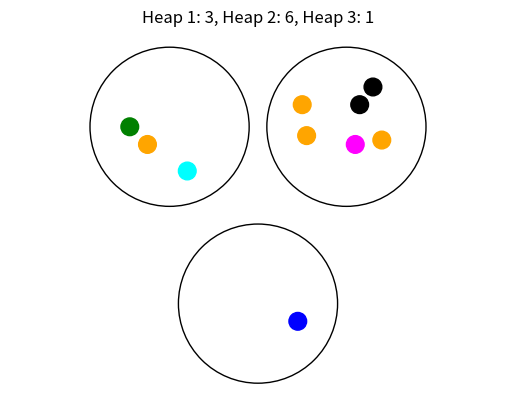
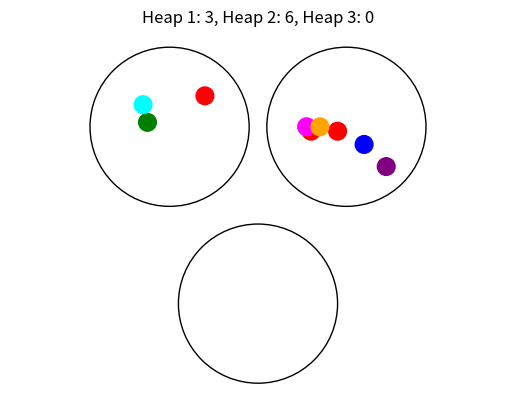
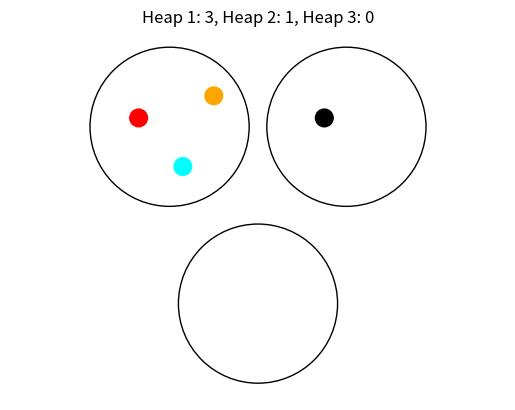
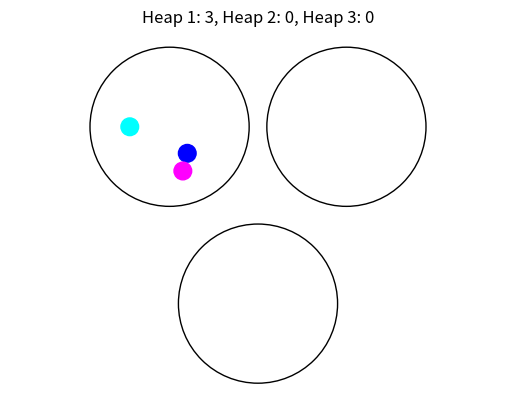
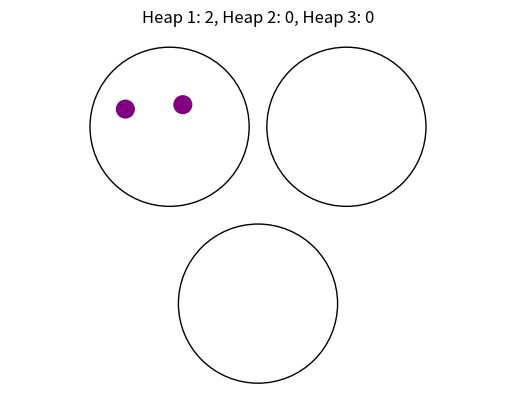
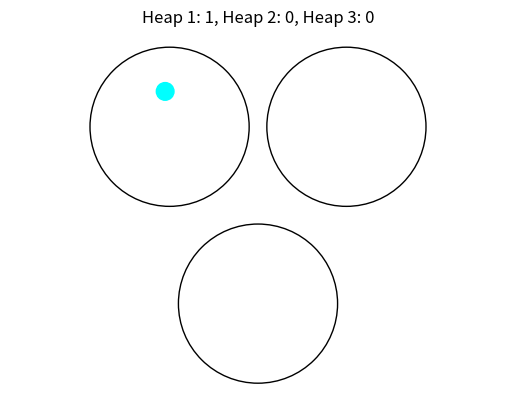

Source code (Python) for these figures, in order:
#  -----------------------------------------------------------------------------
#  Nim
#  Problem 301
#  https://projecteuler.net/problem=301
#  -----------------------------------------------------------------------------
import matplotlib.pyplot as plt
from random import randint, choice
import numpy as np
#  -----------------------------------------------------------------------------
def make_move(heap01,heap02,heap03):
    h01 = heap01
    h02 = heap02
    h03 = heap03
    total = h01+h02+h03
    while total == h01+h02+h03:
        heap = randint(1,3)
        if heap == 1 and h01 > 0:
            h01 -= randint(1,h01)
        elif heap == 2 and h02 > 0:
            h02 -= randint(1,h02)
        elif heap == 3 and h03 > 0:
            h03 -= randint(1,h03)
    return(h01,h02,h03)
#  -----------------------------------------------------------------------------
def make_stone(clump_center_x,clump_center_y):
    colors = ['blue','red','green','purple','orange','cyan','magenta','black']
    x = clump_center_x + randint(-10,10)
    y = clump_center_y + randint(-10,10)
    return plt.Circle((x,y),2,color=choice(colors))
#  -----------------------------------------------------------------------------
def make_circle(x,y,r):
    return plt.Circle((x,y),r,fill=False)
#  -----------------------------------------------------------------------------
limit = 10
heap01 = randint(1,limit+1)
heap02 = randint(1,limit+1)
heap03 = randint(1,limit+1)
    
while heap01 + heap02 + heap03 > 0:
    fig, ax = plt.subplots()
    plt.axis('off')
    ax.set_aspect('equal', adjustable='datalim')
    ax.add_patch(make_circle(-20,20,18))
    ax.add_patch(make_circle(20,20,18))
    ax.add_patch(make_circle(0,-20,18))
    for _ in range(heap01):
        ax.add_patch(make_stone(-20,20))
    for _ in range(heap02):
        ax.add_patch(make_stone(20,20))
    for _ in range(heap03):
        ax.add_patch(make_stone(0,-20))
    plt.title(f'Heap 1: {heap01}, Heap 2: {heap02}, Heap 3: {heap03}')
    heap01,heap02,heap03 = make_move(heap01,heap02,heap03)
    ax.plot()
    plt.show() 
plt.close(fig)
#  -----------------------------------------------------------------------------
#  solution: 2178309
#  -----------------------------------------------------------------------------
